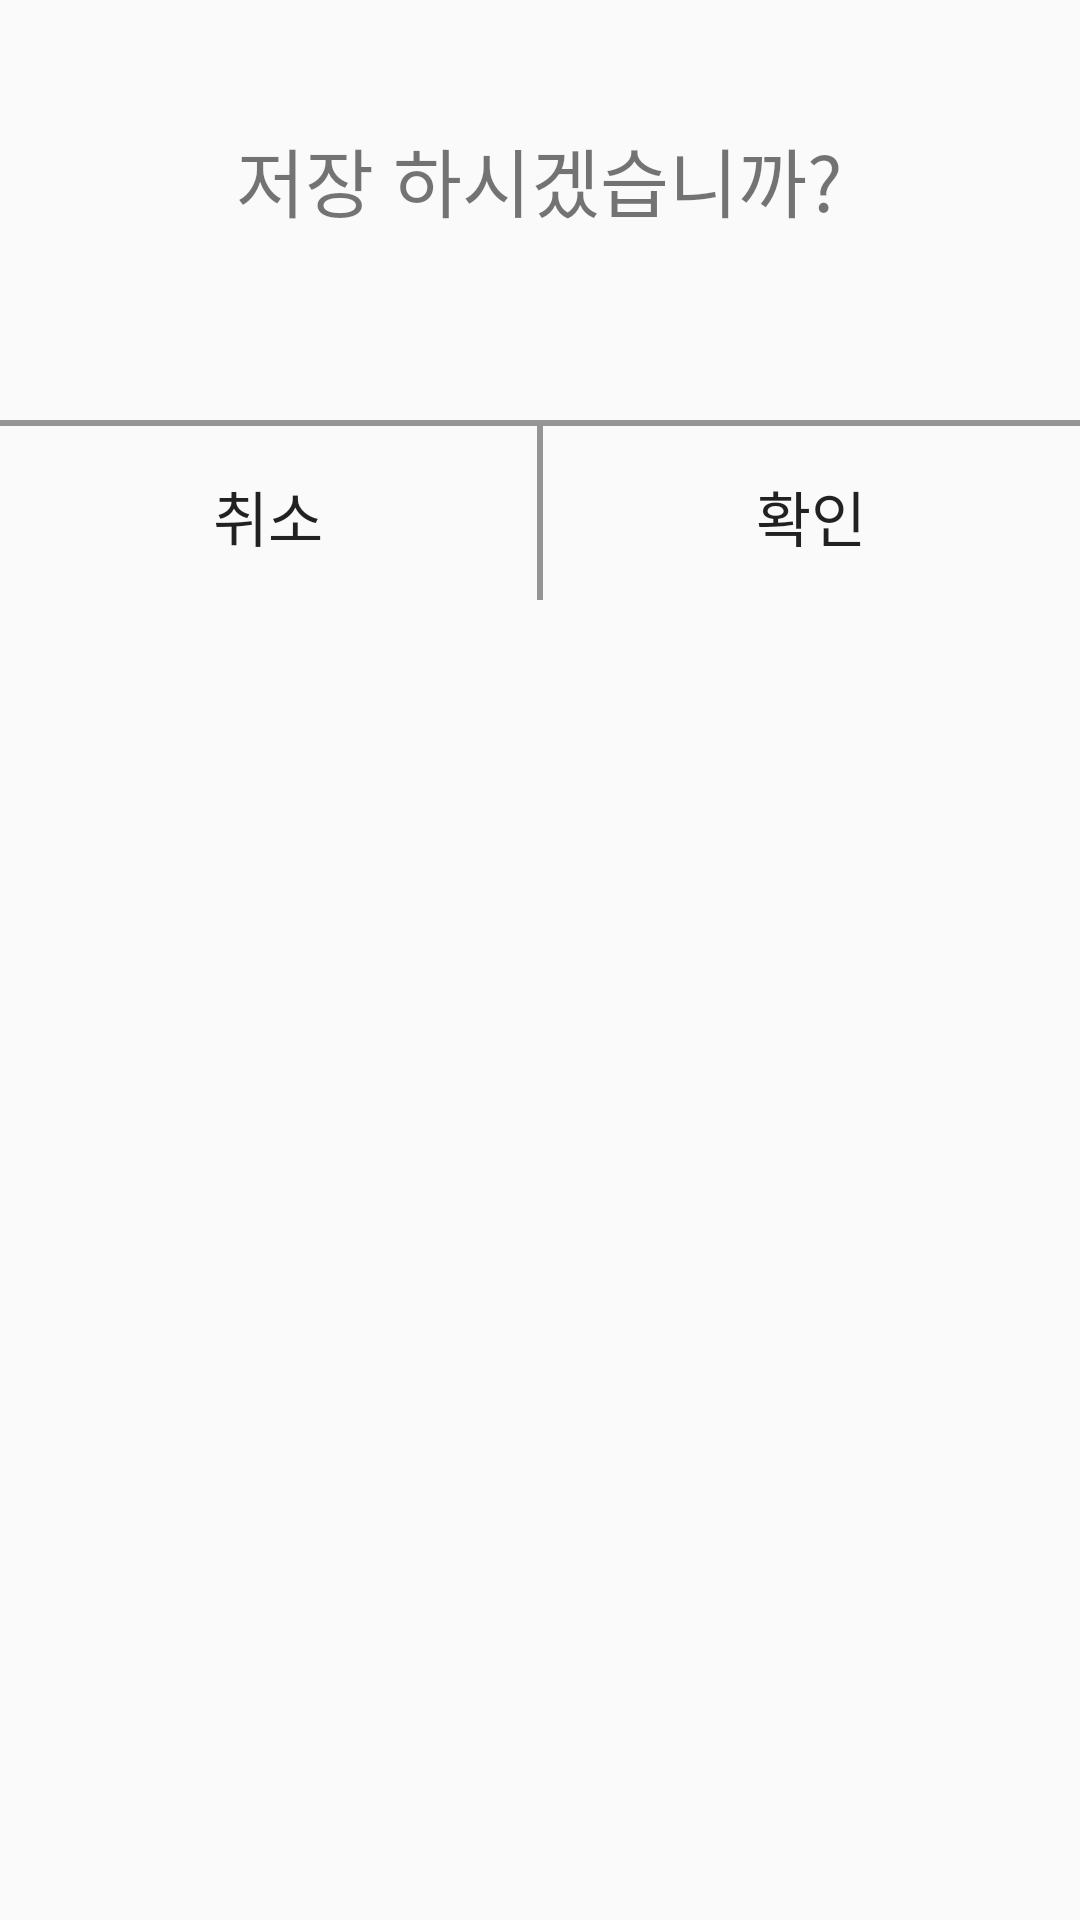

Here is an Android app screen rendered from its layout file. Give the layout XML and the strings, colors and styles it references.
<!-- AndroidManifest.xml: application theme Theme.AppCompat.DayNight.NoActionBar -->
<!-- res/layout/planner_save_dialog.xml -->
<?xml version="1.0" encoding="utf-8"?>
<LinearLayout xmlns:android="http://schemas.android.com/apk/res/android"
    android:layout_width="match_parent"
    android:layout_height="match_parent"
    android:background="@drawable/dialog_round_box">


    <LinearLayout
        android:layout_width="match_parent"
        android:layout_height="200dp"
        android:orientation="vertical">

        <LinearLayout
            android:layout_width="match_parent"
            android:layout_height="140dp"
            android:gravity="center">

            <TextView
                android:layout_width="wrap_content"
                android:layout_height="wrap_content"
                android:layout_marginBottom="10sp"
                android:text="저장 하시겠습니까?"
                android:textSize="25dp" />

        </LinearLayout>
        <View
            android:layout_width="match_parent"
            android:layout_height="2dp"
            android:background="#000000"
            android:alpha="0.4"/>

        <LinearLayout
            android:layout_width="match_parent"
            android:layout_height="60dp">

            <Button
                android:id="@+id/saveCancel"
                android:layout_width="match_parent"
                android:layout_height="wrap_content"
                android:layout_weight="1"
                android:background="#00ff0000"
                android:theme="@style/Widget.AppCompat.Button.Borderless"
                android:text="취소"
                android:textSize="20sp"
                android:layout_gravity="center"/>

            <View
                android:layout_width="2dp"
                android:layout_height="match_parent"
                android:background="#000000"
                android:alpha="0.4"/>

            <Button
                android:id="@+id/saveAccept"
                android:layout_width="match_parent"
                android:layout_height="wrap_content"
                android:layout_weight="1"
                android:background="#00ff0000"
                android:text="확인"
                android:textSize="20sp"
                android:layout_gravity="center"/>

        </LinearLayout>


    </LinearLayout>

</LinearLayout>
<!-- resources referenced by this layout -->
<resources>

</resources>
